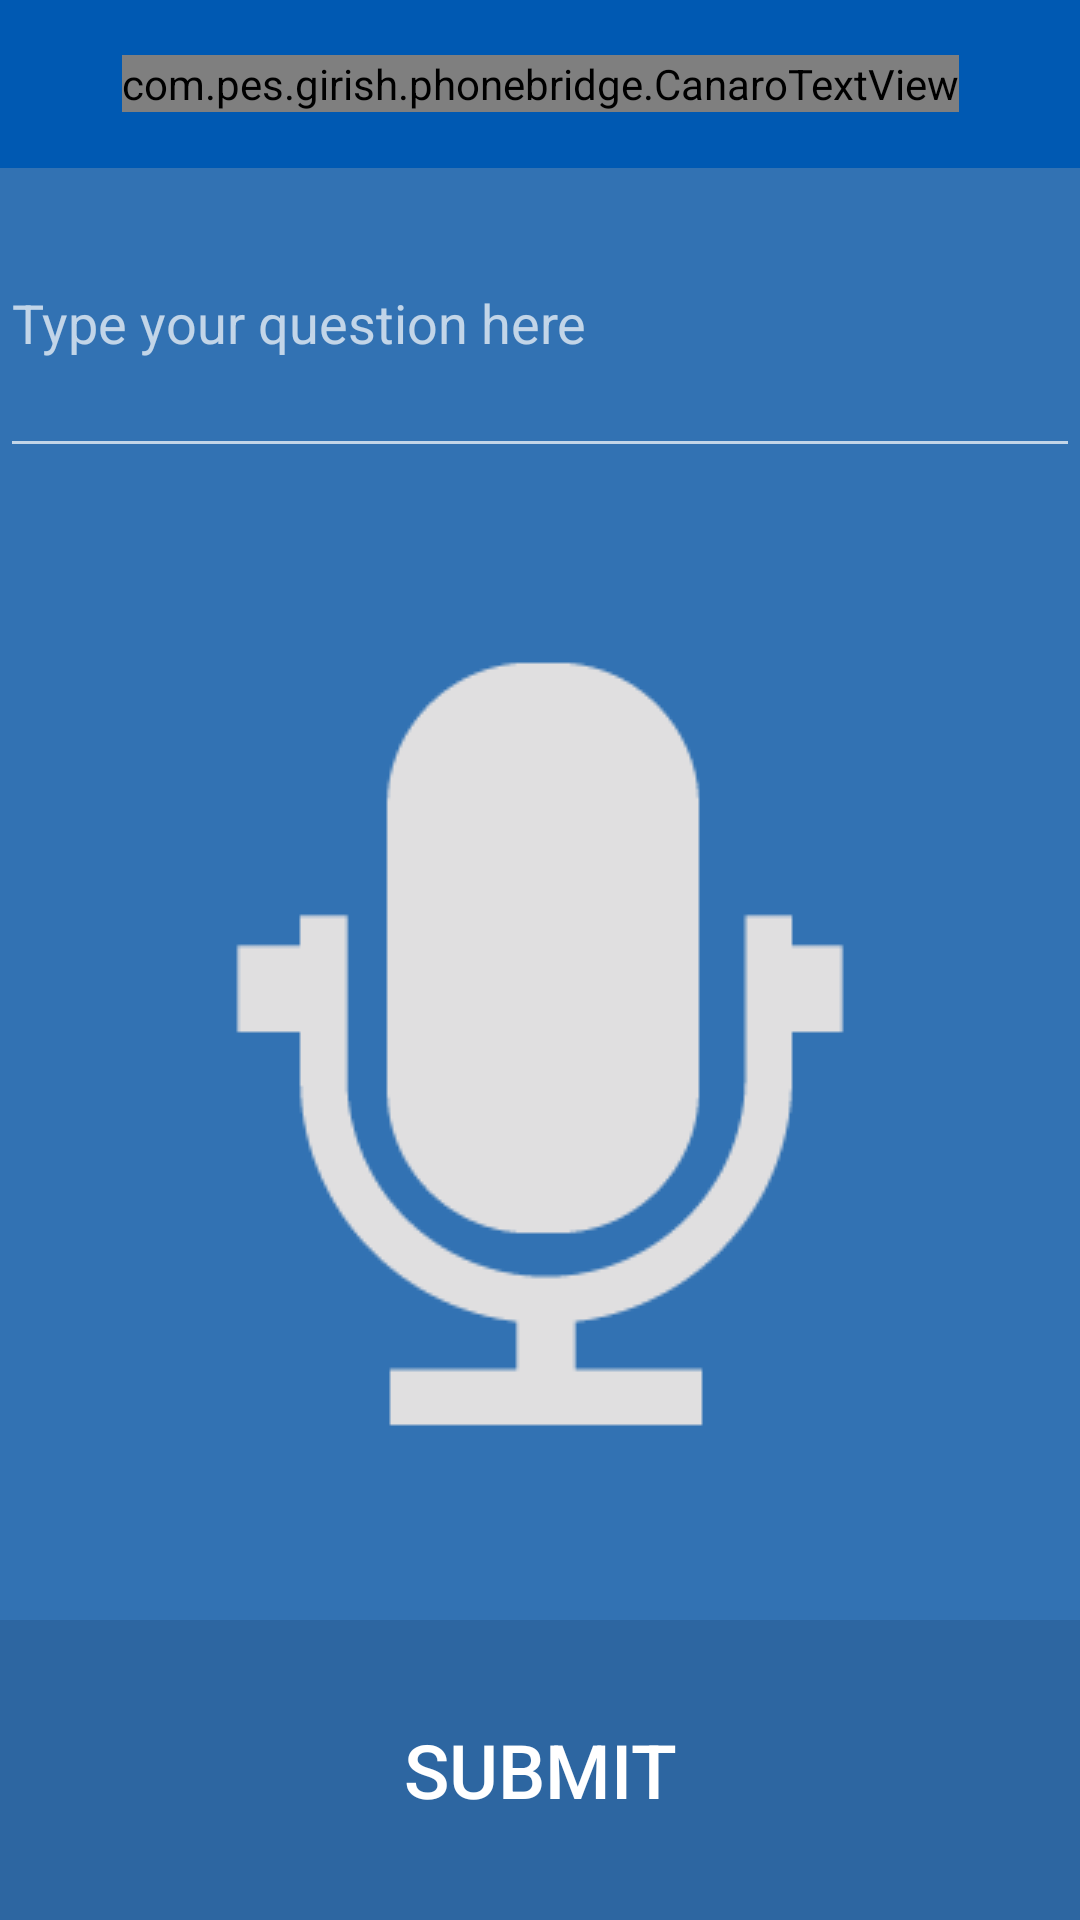

Produce the Android XML layout that renders to this screen, including the resource entries it uses.
<!-- AndroidManifest.xml: application theme AppTheme -->
<!-- res/layout/activity_ask.xml -->
<?xml version="1.0" encoding="utf-8"?>
<FrameLayout xmlns:android="http://schemas.android.com/apk/res/android"
    xmlns:app="http://schemas.android.com/apk/res-auto"
    xmlns:card_view="http://schemas.android.com/tools"
    android:id="@+id/root"
    android:layout_width="match_parent"
    android:layout_height="match_parent"
    android:background="@color/guillotine_background_dark"
    android:orientation="vertical">
    <View
        android:layout_gravity="top"
        android:layout_width="match_parent"
        android:layout_height="@dimen/guillotine_actionbar_background_view_height"
        android:background="@color/guillotine_background"
        />

    <LinearLayout
        android:layout_width="match_parent"
        android:layout_height="match_parent"
        android:orientation="vertical">

        <android.support.v7.widget.Toolbar
            android:id="@+id/toolbar"
            app:contentInsetStart="0dp"
            style="@style/Toolbar">


            <com.pes.girish.phonebridge.CanaroTextView
                android:layout_width="wrap_content"
                android:layout_height="wrap_content"
                android:layout_gravity="center"
                android:text="ASK A QUESTION"
                android:textSize="@dimen/guillotine_item_text_size" />
        </android.support.v7.widget.Toolbar>
        


        <EditText
            android:layout_width="match_parent"
            android:layout_height="wrap_content"
            android:hint="Type your question here"
            android:inputType="textMultiLine"
            android:ems="10"
            android:minHeight="100dp"
            android:id="@+id/editText"
            android:layout_gravity="center_horizontal" />
        <ImageButton
            android:id="@+id/imgbtn"
            android:layout_width="match_parent"
            android:layout_height="0dp"
            android:layout_weight="1"
            android:src="@drawable/mic"
            android:scaleType="centerInside"
            android:background="?android:attr/selectableItemBackground"/>
        <LinearLayout
            android:layout_width="match_parent"
            android:layout_height="100dp"
            android:background="#2d66a1">
        <Button
            android:layout_width="match_parent"
            android:layout_height="match_parent"
            style="?android:attr/borderlessButtonStyle"
            android:textSize="25dp"
            android:text="SUBMIT"
            android:onClick="answer"/>
        </LinearLayout>
    </LinearLayout>
</FrameLayout>
<!-- resources referenced by this layout -->
<resources>
  <color name="guillotine_background">#0050a0</color>
  <color name="guillotine_background_dark">#3272b3</color>
  <dimen name="guillotine_actionbar_background_view_height">35dp</dimen>
  <dimen name="guillotine_item_text_size">20sp</dimen>
  <dimen name="guillotine_medium_margin">48dp</dimen>
  <!-- drawable mic: png bitmap (drawable, 5784 bytes) -->
  <style name="ImageView.ContentItem">
          <item name="android:layout_height">wrap_content</item>
          <item name="android:layout_width">match_parent</item>
      </style>
  <style name="Toolbar">
          <item name="android:layout_height">wrap_content</item>
          <item name="android:layout_width">match_parent</item>
          <item name="android:minHeight">?attr/actionBarSize</item>
          <item name="android:windowNoTitle">true</item>
          <item name="android:background">#0059b2</item>
      </style>
  <style name="AppTheme" parent="@style/Theme.AppCompat">
      </style>
</resources>
